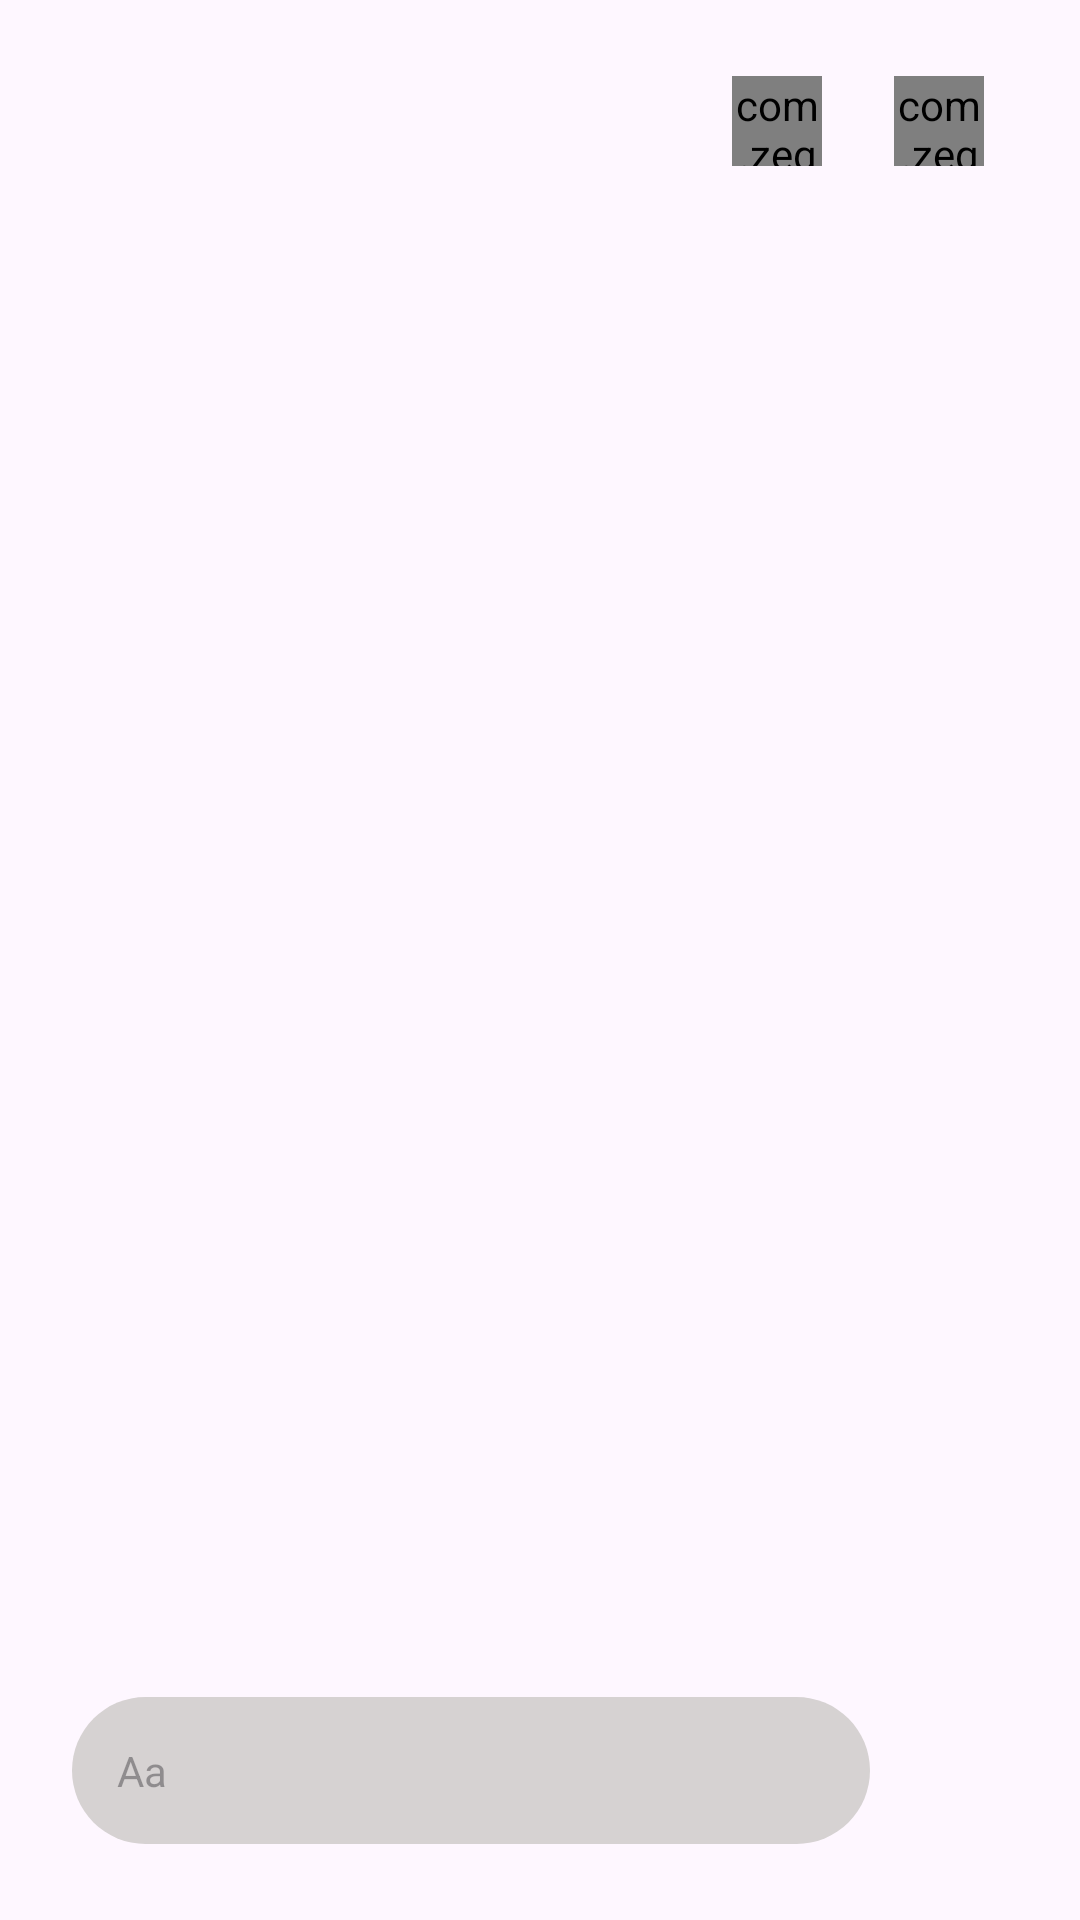

The Android layout XML behind this screen, and the referenced resources:
<!-- AndroidManifest.xml: application theme Theme.Call_App -->
<!-- res/layout/activity_chat.xml -->
<?xml version="1.0" encoding="utf-8"?>
<androidx.constraintlayout.widget.ConstraintLayout xmlns:android="http://schemas.android.com/apk/res/android"
    xmlns:app="http://schemas.android.com/apk/res-auto"
    xmlns:tools="http://schemas.android.com/tools"
    android:layout_width="match_parent"
    android:layout_height="match_parent"
    tools:context=".Activities.ChatActivity">

    <androidx.constraintlayout.widget.ConstraintLayout
        android:id="@+id/constraintLayout6"
        android:layout_width="match_parent"
        android:layout_height="wrap_content"
        android:background="@drawable/border_radius"
        android:elevation="10dp"
        app:layout_constraintEnd_toEndOf="parent"
        app:layout_constraintStart_toStartOf="parent"
        app:layout_constraintTop_toTopOf="parent">

        <TextView
            android:id="@+id/userTarget"
            android:layout_width="wrap_content"
            android:layout_height="wrap_content"
            android:layout_marginStart="32dp"
            android:layout_marginTop="24dp"
            android:layout_marginBottom="24dp"
            android:textColor="#373535"
            android:textSize="24sp"
            android:textStyle="bold"
            app:layout_constraintBottom_toBottomOf="parent"
            app:layout_constraintStart_toStartOf="parent"
            app:layout_constraintTop_toTopOf="parent" />

        <com.zegocloud.uikit.prebuilt.call.invite.widget.ZegoSendCallInvitationButton
            android:id="@+id/sendVoiceCallBtn_Chat"
            android:layout_width="30dp"
            android:layout_height="30dp"
            android:layout_marginEnd="32dp"
            app:layout_constraintBottom_toBottomOf="parent"
            app:layout_constraintEnd_toEndOf="parent"
            app:layout_constraintTop_toTopOf="parent" />

        <com.zegocloud.uikit.prebuilt.call.invite.widget.ZegoSendCallInvitationButton
            android:id="@+id/sendVideoCallBtn_Chat"
            android:layout_width="30dp"
            android:layout_height="30dp"
            android:layout_marginEnd="24dp"
            app:layout_constraintBottom_toBottomOf="@+id/sendVoiceCallBtn_Chat"
            app:layout_constraintEnd_toStartOf="@+id/sendVoiceCallBtn_Chat"
            app:layout_constraintTop_toTopOf="@+id/sendVoiceCallBtn_Chat" />
    </androidx.constraintlayout.widget.ConstraintLayout>

    <androidx.recyclerview.widget.RecyclerView
        android:id="@+id/chatMessage"
        android:layout_width="match_parent"
        android:layout_height="0dp"
        android:layout_marginTop="16dp"
        app:layout_constraintBottom_toTopOf="@+id/constraintLayout7"
        app:layout_constraintEnd_toEndOf="parent"
        app:layout_constraintStart_toStartOf="parent"
        app:layout_constraintTop_toBottomOf="@+id/constraintLayout6" />

    <androidx.constraintlayout.widget.ConstraintLayout
        android:id="@+id/constraintLayout7"
        android:layout_width="match_parent"
        android:layout_height="100dp"
        app:layout_constraintBottom_toBottomOf="parent"
        app:layout_constraintEnd_toEndOf="parent"
        app:layout_constraintStart_toStartOf="parent">

        <EditText
            android:id="@+id/inputMsg"
            android:layout_width="0dp"
            android:layout_height="wrap_content"
            android:layout_marginStart="24dp"
            android:layout_marginEnd="16dp"
            android:background="@drawable/input_msg_bg"
            android:ems="10"
            android:hint="Aa"
            android:inputType="text"
            android:padding="15dp"
            android:textSize="14sp"
            app:layout_constraintBottom_toBottomOf="parent"
            app:layout_constraintEnd_toStartOf="@+id/sendMsg"
            app:layout_constraintStart_toStartOf="parent"
            app:layout_constraintTop_toTopOf="parent" />

        <ImageView
            android:id="@+id/sendMsg"
            android:layout_width="30dp"
            android:layout_height="40dp"
            android:layout_marginEnd="24dp"
            app:layout_constraintBottom_toBottomOf="parent"
            app:layout_constraintEnd_toEndOf="parent"
            app:layout_constraintTop_toTopOf="parent"
            app:srcCompat="@drawable/sendmessage" />
    </androidx.constraintlayout.widget.ConstraintLayout>

</androidx.constraintlayout.widget.ConstraintLayout>
<!-- resources referenced by this layout -->
<resources>
  <!-- drawable input_msg_bg (drawable) -->
  <?xml version="1.0" encoding="utf-8"?>
  <shape xmlns:android="http://schemas.android.com/apk/res/android">
      <solid android:color="#D6D2D2"/>
      <corners android:radius="50dp"/>
  </shape>
  <style name="Theme.Call_App" parent="Base.Theme.Call_App" />
  <style name="Base.Theme.Call_App" parent="Theme.Material3.DayNight.NoActionBar">
          
          
      </style>
</resources>
